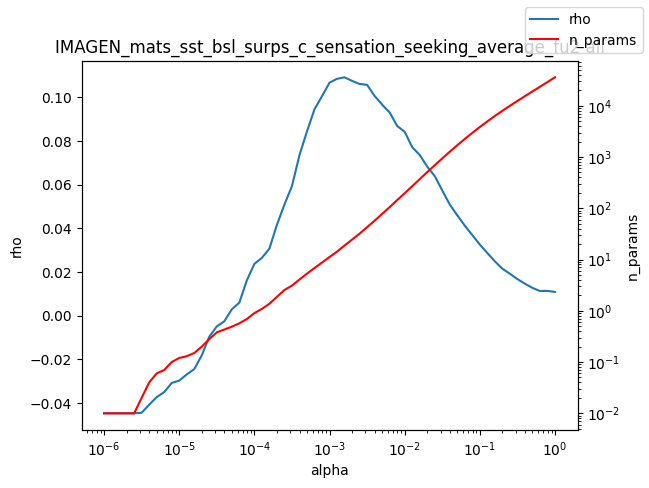

Data behind this chart, as committed beside it:
alpha, rho, n_params
1e-06, -0.04476, 0.01
1.2589254117941661e-06, -0.04476, 0.01
1.584893192461111e-06, -0.04476, 0.01
1.9952623149688787e-06, -0.04476, 0.01
2.511886431509577e-06, -0.04476, 0.01
3.162277660168379e-06, -0.04449, 0.02
3.981071705534969e-06, -0.04081, 0.04
5.011872336272715e-06, -0.03734, 0.06
6.30957344480193e-06, -0.03505, 0.07
7.943282347242805e-06, -0.03084, 0.1
1e-05, -0.02975, 0.12
1.2589254117941661e-05, -0.02695, 0.13
1.5848931924611107e-05, -0.0245, 0.15
1.9952623149688786e-05, -0.0182, 0.2
2.511886431509577e-05, -0.00967, 0.28
3.1622776601683795e-05, -0.004911, 0.38
3.9810717055349695e-05, -0.0026, 0.43
5.011872336272725e-05, 0.002928, 0.49
6.309573444801929e-05, 0.005972, 0.57
7.943282347242806e-05, 0.01619, 0.69
0.0001, 0.02372, 0.9
0.0001259, 0.02647, 1.09
0.0001585, 0.03073, 1.37
0.0001995, 0.0416, 1.87
0.0002512, 0.05091, 2.54
0.0003162, 0.05935, 3.1
0.0003981, 0.07357, 4.07
0.0005012, 0.08442, 5.3
0.000631, 0.09458, 6.82
0.0007943, 0.1006, 8.72
0.001, 0.1068, 11.19
0.001259, 0.1085, 14.25
0.001585, 0.1092, 18.76
0.001995, 0.1076, 24.46
0.002512, 0.1062, 31.97
0.003162, 0.1058, 42.71
0.003981, 0.1006, 57.27
0.005, 0.09683, 77.37
0.005012, 0.09666, 77.65
0.00631, 0.09313, 105.0
0.007943, 0.08691, 144.1
0.01, 0.08428, 196.3
0.01259, 0.07721, 268.6
0.01585, 0.07364, 369.1
0.01995, 0.06827, 505.8
0.02512, 0.06396, 690.5
0.03162, 0.05738, 937.5
0.03981, 0.05093, 1266
0.05, 0.04601, 1690
0.05012, 0.04604, 1694
0.0631, 0.04122, 2248
0.07943, 0.03691, 2951
0.1, 0.03258, 3838
0.1259, 0.0287, 4943
0.1585, 0.02488, 6305
0.1995, 0.0215, 7955
0.2512, 0.01921, 9955
0.3162, 0.01676, 12377
0.3981, 0.01463, 15340
0.5012, 0.01272, 18968
... 3 more rows
